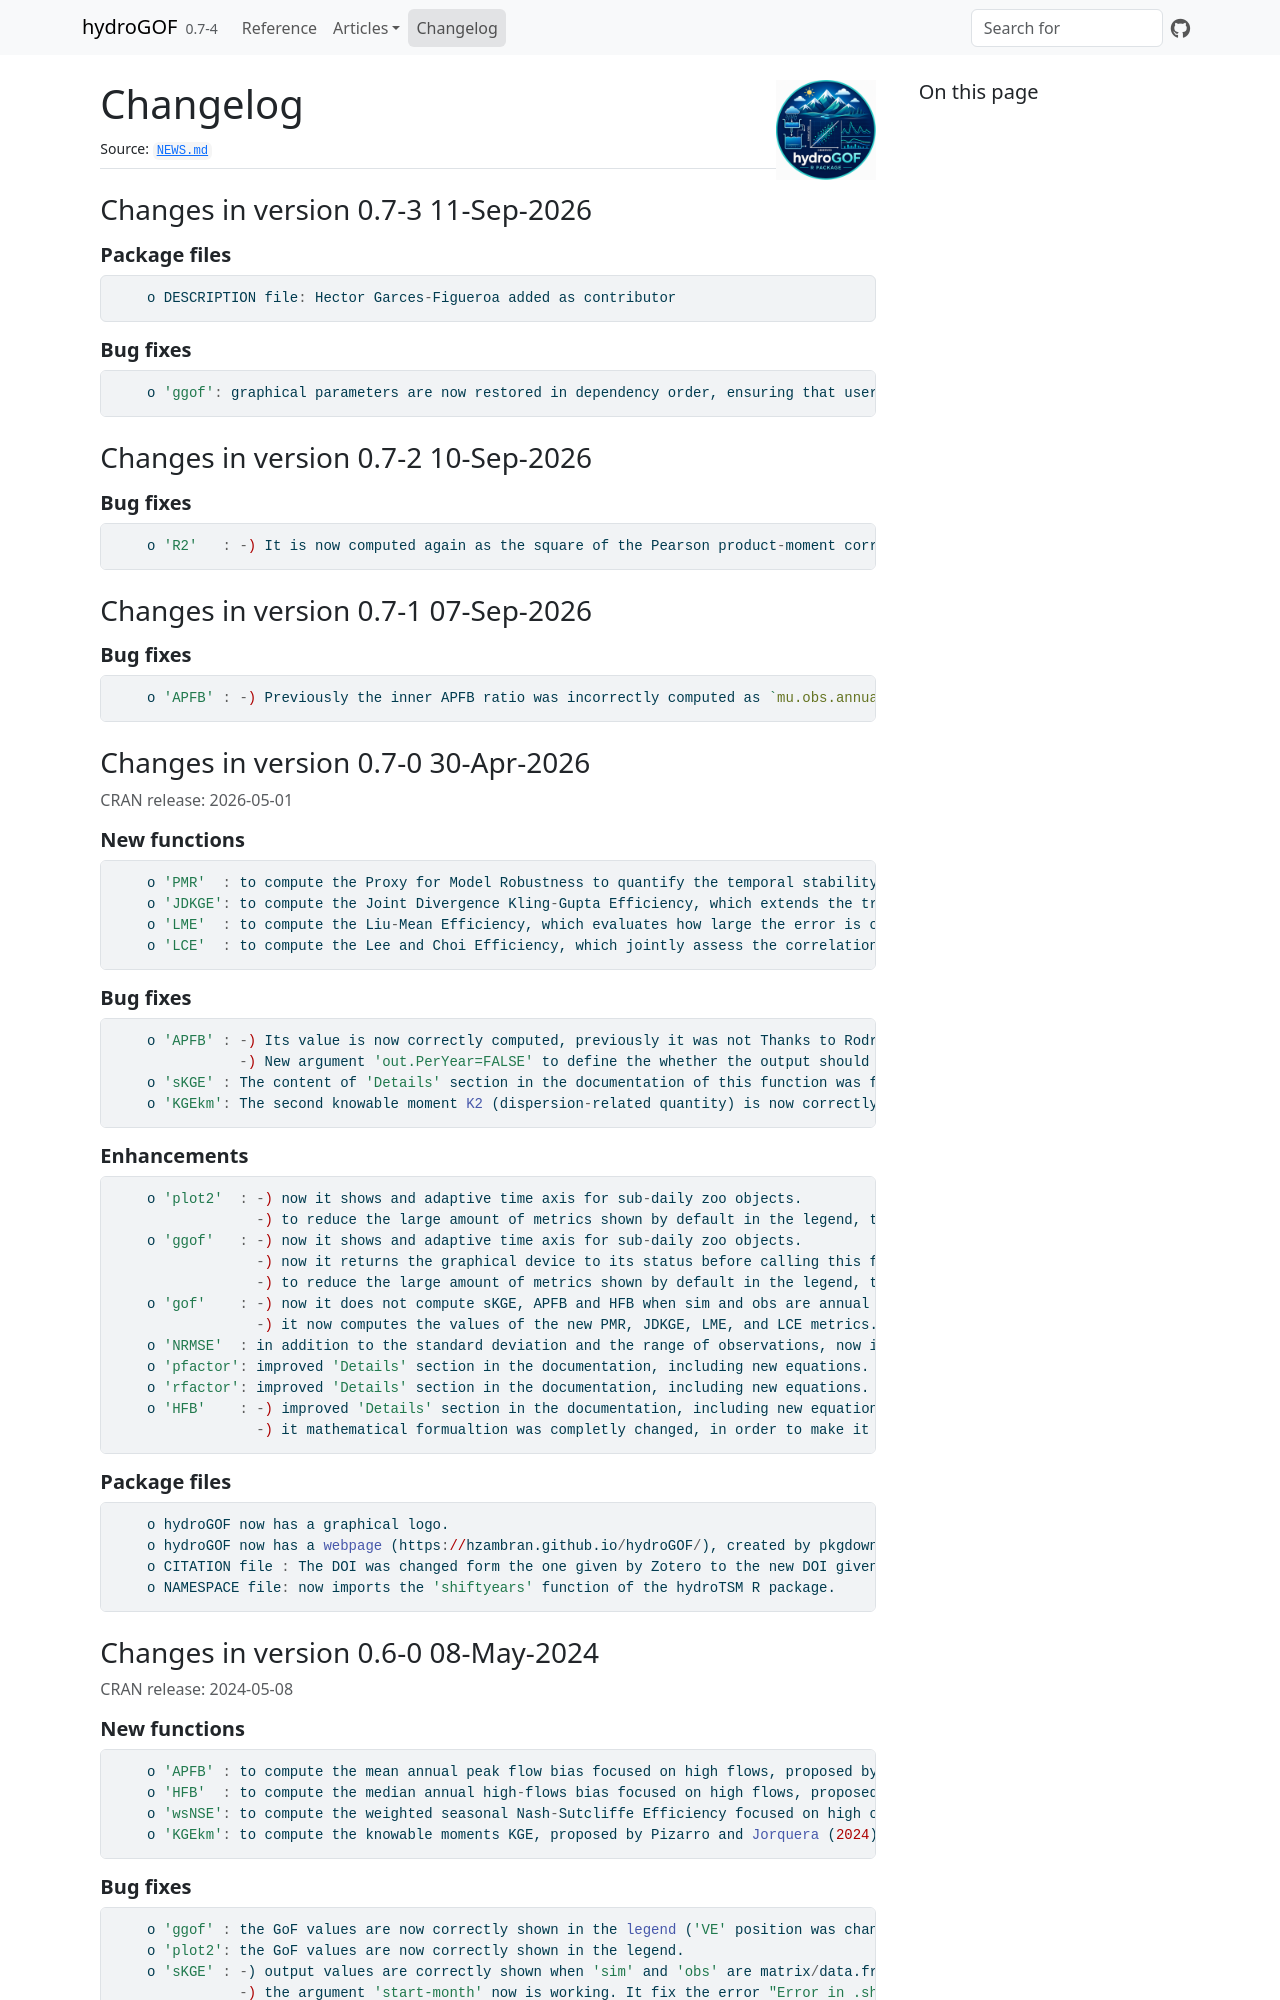

repository: hzambran/hydroGOF · page: news/index.html · generator: jekyll

NEWS/ChangeLog for hydroGOF

# Changes in version 0.7-3  11-Sep-2026

## Package files
        o DESCRIPTION file: Hector Garces-Figueroa added as contributor

## Bug fixes
        o 'ggof': graphical parameters are now restored in dependency order, ensuring that user session settings are preserved for all plot types, legend choices, and plotting errors.

# Changes in version 0.7-2  10-Sep-2026

## Bug fixes
        o 'R2'   : -) It is now computed again as the square of the Pearson product-moment correlation coefficient, keeping it in the expected 0 to 1 range when the correlation is defined.

# Changes in version 0.7-1  07-Sep-2026

## Bug fixes
        o 'APFB' : -) Previously the inner APFB ratio was incorrectly computed as `mu.obs.annual.max / mu.sim.annual.max`, rather than following the original formulation proposed by Mizukami et al. (2019). Thanks to Hector Garcés (PR #29).

# Changes in version 0.7-0  30-Apr-2026

## New functions
        o 'PMR'  : to compute the Proxy for Model Robustness to quantify the temporal stability of model bias, proposed by Royer-Gaspard et al. (2021).
        o 'JDKGE': to compute the Joint Divergence Kling-Gupta Efficiency, which extends the traditional Kling-Gupta efficiency by incorporating a fourth diagnostic component that evaluates the similarity between the probability distributions of simulated and observed values, proposed by Ficchi et al. (2026).
        o 'LME'  : to compute the Liu-Mean Efficiency, which evaluates how large the error is compared to the average level of the observations, making it particularly useful in hydrological applications where the mean value is a meaningful scale for evaluating prediction accuracy.
        o 'LCE'  : to compute the Lee and Choi Efficiency, which jointly assess the correlation, variability, and bias component of the error, while explicitly penalizing imbalances between correlation and variability through two complementary terms (r*Alpha and r/Alpha).

## Bug fixes
        o 'APFB' : -) Its value is now correctly computed, previously it was not Thanks to Rodrigo Mariano and Héctor Garcés.      
                   -) New argument 'out.PerYear=FALSE' to define the whether the output should include the annual peak flow bias computed for each individual year or not.
        o 'sKGE' : The content of 'Details' section in the documentation of this function was fixed, because it previously corresponded to the 'KGElf' function. Equations to summarise 'sKGE' were also added to the documentation. No change was made to the R code, only to the documentation.
        o 'KGEkm': The second knowable moment K2 (dispersion-related quantity) is now correctly computed using ascending sorted values of 'sim' and 'obs' (previously the knowable moment K2 was computed using unsorted values of 'sim' and 'obs'). The other two components of the 'KGEkm' were previously correctly computed and now continue to do so. 


## Enhancements
        o 'plot2'  : -) now it shows and adaptive time axis for sub-daily zoo objects.
                     -) to reduce the large amount of metrics shown by default in the legend, the 18 metrics previously shown by default ( c("ME", "MAE", "RMSE", "NRMSE", "PBIAS", "RSR", "rSD", "NSE", "mNSE", "rNSE", "d", "md", "rd", "r", "R2", "bR2", "KGE", "VE") ) were reduced to only 14 ( c( "ME",  "MAE",  "RMSE", "NRMSE", "PBIAS", "NSE", "d", "dr", "r", "R2", "KGE", "LCE", "JDKGE", "VE") )
        o 'ggof'   : -) now it shows and adaptive time axis for sub-daily zoo objects.
                     -) now it returns the graphical device to its status before calling this function.
                     -) to reduce the large amount of metrics shown by default in the legend, the 18 metrics previously shown by default ( c("ME", "MAE", "RMSE", "NRMSE", "PBIAS", "RSR", "rSD", "NSE", "mNSE", "rNSE", "d", "md", "rd", "r", "R2", "bR2", "KGE", "VE") ) were reduced to only 14 ( c( "ME",  "MAE",  "RMSE", "NRMSE", "PBIAS", "NSE", "d", "dr", "r", "R2", "KGE", "LCE", "JDKGE", "VE") )
        o 'gof'    : -) now it does not compute sKGE, APFB and HFB when sim and obs are annual zoo objects.
                     -) it now computes the values of the new PMR, JDKGE, LME, and LCE metrics.
        o 'NRMSE'  : in addition to the standard deviation and the range of observations, now it is possible to normlise the RMSE by the mean and IQRT of observations.
        o 'pfactor': improved 'Details' section in the documentation, including new equations.
        o 'rfactor': improved 'Details' section in the documentation, including new equations.
        o 'HFB'    : -) improved 'Details' section in the documentation, including new equations.
                     -) it mathematical formualtion was completly changed, in order to make it more compatible with APFB and PBIAS, with an optimum value in 0 and not in 1, as it was previously implemented in version 0.6-0.1.


## Package files
        o hydroGOF now has a graphical logo.  
        o hydroGOF now has a webpage (https://hzambran.github.io/hydroGOF/), created by pkgdown.  
        o CITATION file : The DOI was changed form the one given by Zotero to the new DOI given by CRAN (10.32614/CRAN.package.hydroGOF) since June 2024.
        o NAMESPACE file: now imports the 'shiftyears' function of the hydroTSM R package.  



# Changes in version 0.6-0  08-May-2024

## New functions
        o 'APFB' : to compute the mean annual peak flow bias focused on high flows, proposed by Mizukami et al. (2017).
        o 'HFB'  : to compute the median annual high-flows bias focused on high flows, proposed by Zambrano-Bigiarini (2024).
        o 'wsNSE': to compute the weighted seasonal Nash-Sutcliffe Efficiency focused on high or low flows (depending an an argument value), proposed by Zambrano-Bigiarini and Bellin (2012).
        o 'KGEkm': to compute the knowable moments KGE, proposed by Pizarro and Jorquera (2024).

## Bug fixes
        o 'ggof' : the GoF values are now correctly shown in the legend ('VE' position was changed before KGEs). Thanks to  @seyounger (#23)
        o 'plot2': the GoF values are now correctly shown in the legend.
        o 'sKGE' : -) output values are correctly shown when 'sim' and 'obs' are matrix/data.frame and out.PerYear=TRUE.
                   -) the argument 'start-month' now is working. It fix the error "Error in .shiftyears(dates.obs, start.month) : object 'syears' not found".

## Other minor changes
        o 'ggof'     : default values for 'lQ.thr' and 'hQ.thr' arguments were changed from 0.7 and 0.2, respectively  to 'lQ.thr=0.6' and 'hQ.thr==0.1'
        o 'pbiasfdc' : default values for 'lQ.thr' and 'hQ.thr' arguments were changed from 0.7 and 0.2, respectively  to 'lQ.thr=0.6' and 'hQ.thr==0.1'
        o References in most functions have been revised and improved.


# Changes in version 0.5-4  21-Jan-2024
